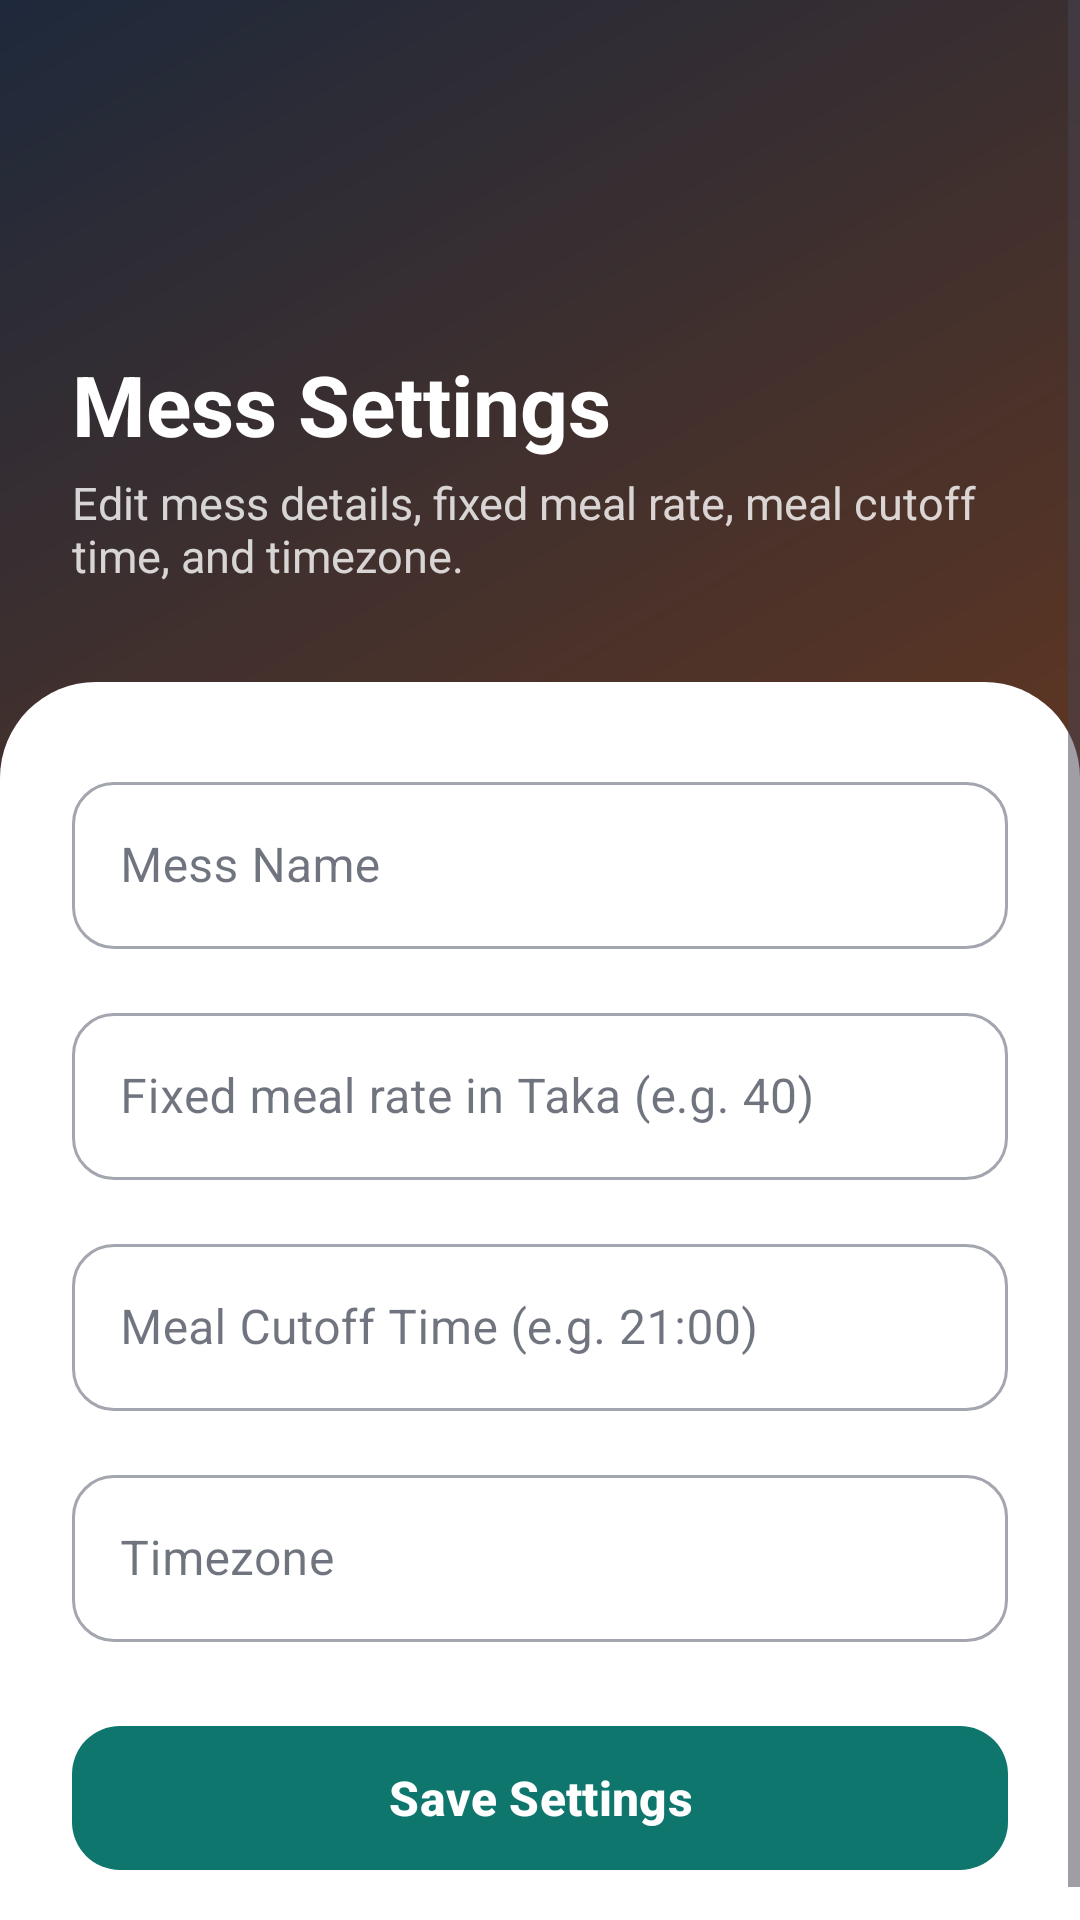

Here is an Android app screen rendered from its layout file. Give the layout XML and the strings, colors and styles it references.
<!-- AndroidManifest.xml: application theme Theme.MealSync -->
<!-- res/layout/activity_settings.xml -->
<?xml version="1.0" encoding="utf-8"?>
<FrameLayout xmlns:android="http://schemas.android.com/apk/res/android"
    xmlns:app="http://schemas.android.com/apk/res-auto"
    xmlns:tools="http://schemas.android.com/tools"
    android:layout_width="match_parent"
    android:layout_height="match_parent"
    tools:context=".ui.mess.SettingsActivity">

    <View
        android:id="@+id/bgView"
        android:layout_width="match_parent"
        android:layout_height="match_parent"
        android:background="@drawable/bg_gradient_manager" />

    <ScrollView
        android:id="@+id/scrollContent"
        android:layout_width="match_parent"
        android:layout_height="match_parent"
        android:fillViewport="true"
        android:overScrollMode="never">

        <LinearLayout
            android:layout_width="match_parent"
            android:layout_height="wrap_content"
            android:orientation="vertical">

            
            <LinearLayout
                android:id="@+id/header"
                android:layout_width="match_parent"
                android:layout_height="wrap_content"
                android:orientation="vertical"
                android:paddingStart="24dp"
                android:paddingTop="48dp"
                android:paddingEnd="24dp"
                android:paddingBottom="32dp">

                <ImageButton
                    android:id="@+id/btnBack"
                    android:layout_width="48dp"
                    android:layout_height="48dp"
                    android:background="?attr/selectableItemBackgroundBorderless"
                    android:contentDescription="@string/cd_back"
                    android:src="@drawable/ic_arrow_back"
                    app:tint="@color/white" />

                <TextView
                    android:layout_width="wrap_content"
                    android:layout_height="wrap_content"
                    android:layout_marginTop="20dp"
                    android:text="@string/settings_title"
                    android:textColor="@color/white"
                    android:textSize="28sp"
                    android:textStyle="bold" />

                <TextView
                    android:layout_width="wrap_content"
                    android:layout_height="wrap_content"
                    android:layout_marginTop="4dp"
                    android:text="@string/settings_subtitle"
                    android:textColor="#CCFFFFFF"
                    android:textSize="15sp" />
            </LinearLayout>

            
            <LinearLayout
                android:id="@+id/sheet"
                android:layout_width="match_parent"
                android:layout_height="0dp"
                android:layout_weight="1"
                android:background="@drawable/bg_sheet_top"
                android:orientation="vertical"
                android:paddingStart="24dp"
                android:paddingTop="28dp"
                android:paddingEnd="24dp"
                android:paddingBottom="24dp">

                <com.google.android.material.textfield.TextInputLayout
                    android:id="@+id/tilMessName"
                    style="@style/Widget.MaterialComponents.TextInputLayout.OutlinedBox"
                    android:layout_width="match_parent"
                    android:layout_height="wrap_content"
                    android:hint="@string/mess_name_hint"
                    app:boxCornerRadiusBottomEnd="14dp"
                    app:boxCornerRadiusBottomStart="14dp"
                    app:boxCornerRadiusTopEnd="14dp"
                    app:boxCornerRadiusTopStart="14dp">

                    <com.google.android.material.textfield.TextInputEditText
                        android:id="@+id/etMessName"
                        android:layout_width="match_parent"
                        android:layout_height="wrap_content"
                        android:inputType="textCapWords"
                        android:maxLines="1" />
                </com.google.android.material.textfield.TextInputLayout>

                <com.google.android.material.textfield.TextInputLayout
                    android:id="@+id/tilMealRate"
                    style="@style/Widget.MaterialComponents.TextInputLayout.OutlinedBox"
                    android:layout_width="match_parent"
                    android:layout_height="wrap_content"
                    android:layout_marginTop="16dp"
                    android:hint="@string/meal_rate_hint"
                    app:boxCornerRadiusBottomEnd="14dp"
                    app:boxCornerRadiusBottomStart="14dp"
                    app:boxCornerRadiusTopEnd="14dp"
                    app:boxCornerRadiusTopStart="14dp">

                    <com.google.android.material.textfield.TextInputEditText
                        android:id="@+id/etMealRate"
                        android:layout_width="match_parent"
                        android:layout_height="wrap_content"
                        android:inputType="numberDecimal"
                        android:maxLines="1" />
                </com.google.android.material.textfield.TextInputLayout>

                <com.google.android.material.textfield.TextInputLayout
                    android:id="@+id/tilCutoffTime"
                    style="@style/Widget.MaterialComponents.TextInputLayout.OutlinedBox"
                    android:layout_width="match_parent"
                    android:layout_height="wrap_content"
                    android:layout_marginTop="16dp"
                    android:hint="@string/cutoff_time_hint"
                    app:boxCornerRadiusBottomEnd="14dp"
                    app:boxCornerRadiusBottomStart="14dp"
                    app:boxCornerRadiusTopEnd="14dp"
                    app:boxCornerRadiusTopStart="14dp">

                    <com.google.android.material.textfield.TextInputEditText
                        android:id="@+id/etCutoffTime"
                        android:layout_width="match_parent"
                        android:layout_height="wrap_content"
                        android:focusable="false"
                        android:inputType="none"
                        android:maxLines="1" />
                </com.google.android.material.textfield.TextInputLayout>

                <com.google.android.material.textfield.TextInputLayout
                    android:id="@+id/tilTimezone"
                    style="@style/Widget.MaterialComponents.TextInputLayout.OutlinedBox"
                    android:layout_width="match_parent"
                    android:layout_height="wrap_content"
                    android:layout_marginTop="16dp"
                    android:hint="@string/timezone_hint"
                    app:boxCornerRadiusBottomEnd="14dp"
                    app:boxCornerRadiusBottomStart="14dp"
                    app:boxCornerRadiusTopEnd="14dp"
                    app:boxCornerRadiusTopStart="14dp">

                    <com.google.android.material.textfield.TextInputEditText
                        android:id="@+id/etTimezone"
                        android:layout_width="match_parent"
                        android:layout_height="wrap_content"
                        android:inputType="text"
                        android:maxLines="1" />
                </com.google.android.material.textfield.TextInputLayout>

                <com.google.android.material.progressindicator.CircularProgressIndicator
                    android:id="@+id/progress"
                    android:layout_width="wrap_content"
                    android:layout_height="wrap_content"
                    android:layout_gravity="center_horizontal"
                    android:layout_marginTop="16dp"
                    android:indeterminate="true"
                    android:visibility="gone" />

                <com.google.android.material.button.MaterialButton
                    android:id="@+id/btnSaveSettings"
                    android:layout_width="match_parent"
                    android:layout_height="wrap_content"
                    android:layout_marginTop="24dp"
                    android:minHeight="56dp"
                    android:text="@string/save_settings_btn"
                    android:textSize="16sp"
                    android:textStyle="bold"
                    app:cornerRadius="16dp" />

            </LinearLayout>
        </LinearLayout>
    </ScrollView>
</FrameLayout>
<!-- resources referenced by this layout -->
<resources>
  <color name="white">#FFFFFFFF</color>
  <!-- drawable bg_gradient_manager (drawable) -->
  <?xml version="1.0" encoding="utf-8"?>
  <shape xmlns:android="http://schemas.android.com/apk/res/android"
      android:shape="rectangle">
      <gradient
          android:angle="135"
          android:startColor="@color/header_manager_start"
          android:endColor="@color/header_manager_end"
          android:type="linear" />
  </shape>
  <!-- drawable bg_sheet_top (drawable) -->
  <?xml version="1.0" encoding="utf-8"?>
  <shape xmlns:android="http://schemas.android.com/apk/res/android"
      android:shape="rectangle">
      <solid android:color="@color/ms_card" />
      <corners
          android:topLeftRadius="32dp"
          android:topRightRadius="32dp" />
  </shape>
  <string name="cd_back">Back</string>
  <string name="cutoff_time_hint">Meal Cutoff Time (e.g. 21:00)</string>
  <string name="meal_rate_hint">Fixed meal rate in Taka (e.g. 40)</string>
  <string name="mess_name_hint">Mess Name</string>
  <string name="save_settings_btn">Save Settings</string>
  <string name="settings_subtitle">Edit mess details, fixed meal rate, meal cutoff time, and timezone.</string>
  <string name="settings_title">Mess Settings</string>
  <string name="timezone_hint">Timezone</string>
  <style name="Theme.MealSync" parent="Base.Theme.MealSync" />
  <color name="header_manager_start">#92400E</color>
  <color name="header_manager_end">#1E293B</color>
  <color name="ms_card">#FFFFFFFF</color>
  <style name="Base.Theme.MealSync" parent="Theme.Material3.DayNight.NoActionBar">
          <item name="colorPrimary">@color/ms_primary</item>
          <item name="colorOnPrimary">@color/white</item>
          <item name="colorPrimaryContainer">@color/ms_surface</item>
          <item name="colorOnPrimaryContainer">@color/ms_text_primary</item>
          <item name="colorSecondary">@color/ms_secondary</item>
          <item name="colorOnSecondary">@color/white</item>
          <item name="colorSurface">@color/ms_card</item>
          <item name="colorOnSurface">@color/ms_text_primary</item>
          <item name="colorSurfaceVariant">@color/ms_divider</item>
          <item name="colorOnSurfaceVariant">@color/ms_text_secondary</item>
          <item name="colorOutline">@color/ms_divider</item>
          <item name="colorError">@color/ms_negative</item>
          <item name="colorOnError">@color/white</item>
          <item name="android:colorAccent">@color/ms_teal</item>
          <item name="android:windowBackground">@color/ms_surface</item>
          <item name="android:windowLightStatusBar">false</item>
      </style>
  <color name="ms_primary">#0F766E</color>
  <color name="ms_surface">#F1F5F9</color>
  <color name="ms_text_primary">#0F172A</color>
  <color name="ms_secondary">#92400E</color>
  <color name="ms_divider">#E2E8F0</color>
  <color name="ms_text_secondary">#475569</color>
  <color name="ms_negative">#B91C1C</color>
  <color name="ms_teal">#0F766E</color>
</resources>
